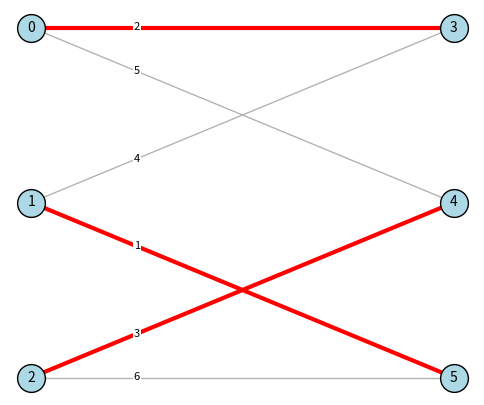

The script that saved this image:
import matplotlib

matplotlib.use("Agg")
import matplotlib.pyplot as plt
from collections import deque

BIG = 10 ** 6  # затычка для поиска min ребра


def hungarian(a):
    # венгерский метод через потенциалы, ищем минимум, возвращаем (суммарный вес, match), match[i] - столбец для строки i
    n = len(a)
    INF = float("inf")
    u = [0] * (n + 1)
    v = [0] * (n + 1)
    p = [0] * (n + 1)  # p[j] - какая строка заняла столбец j
    way = [0] * (n + 1)

    for i in range(1, n + 1):
        p[0] = i
        j0 = 0
        minv = [INF] * (n + 1)
        used = [False] * (n + 1)
        while True:
            used[j0] = True
            i0 = p[j0]
            delta = INF
            j1 = 0
            for j in range(1, n + 1):
                if not used[j]:
                    cur = a[i0 - 1][j - 1] - u[i0] - v[j]
                    if cur < minv[j]:
                        minv[j] = cur
                        way[j] = j0
                    if minv[j] < delta:
                        delta = minv[j]
                        j1 = j
            for j in range(n + 1):
                if used[j]:
                    u[p[j]] += delta
                    v[j] -= delta
                else:
                    minv[j] -= delta
            j0 = j1
            if p[j0] == 0:
                break
        while j0:
            j1 = way[j0]
            p[j0] = p[j1]
            j0 = j1

    match = [0] * n
    for j in range(1, n + 1):
        match[p[j] - 1] = j - 1
    s = 0
    for i in range(n):
        s += a[i][match[i]]
    return s, match


def split_bipartite(n, edges):
    # обычный BFS в 2 цвета, если не получилось - возвращаем None
    adj = [[] for _ in range(n)]
    for x, y, w in edges:
        adj[x].append(y)
        adj[y].append(x)

    color = [-1] * n
    for s in range(n):
        if color[s] != -1:
            continue
        color[s] = 0
        q = deque([s])
        while q:
            x = q.popleft()
            for y in adj[x]:
                if color[y] == -1:
                    color[y] = 1 - color[x]
                    q.append(y)
                elif color[y] == color[x]:
                    return None
    return color


def matching_of_graph(n, edges):
    # красим граф и строим матрицу весов
    color = split_bipartite(n, edges)
    if color is None:
        print("Граф не двудольный, венгерский алгоритм не применим")
        return None

    left = [v for v in range(n) if color[v] == 0]
    right = [v for v in range(n) if color[v] == 1]

    if len(left) != len(right):
        print("Доли разные, полного паросочетания не будет")
        return None

    li = {}
    for i, v in enumerate(left):
        li[v] = i
    ri = {}
    for i, v in enumerate(right):
        ri[v] = i

    a = [[BIG] * len(right) for _ in left]
    for x, y, w in edges:
        if color[x] == 1:
            x, y = y, x
        a[li[x]][ri[y]] = w

    total, match = hungarian(a)
    if total >= BIG:
        print("Полного паросочетания нет")
        return None

    pairs = []
    for i in range(len(left)):
        pairs.append((left[i], right[match[i]]))
    return total, pairs, (left, right)


def draw_matching(n, edges, pairs, parts, filename):
    # рисуем две колонки, красным - выбранные ребра
    left, right = parts
    pos = {}
    for k, v in enumerate(left):
        pos[v] = (0, -k)
    for k, v in enumerate(right):
        pos[v] = (1, -k)

    chosen = set()
    for p in pairs:
        chosen.add(frozenset(p))

    fig, ax = plt.subplots(figsize=(6, 5))
    for x, y, w in edges:
        sel = frozenset((x, y)) in chosen
        if sel:
            ax.plot([pos[x][0], pos[y][0]], [pos[x][1], pos[y][1]],
                    "r-", lw=3, zorder=1)
        else:
            ax.plot([pos[x][0], pos[y][0]], [pos[x][1], pos[y][1]],
                    "0.7", lw=1, zorder=1)
        mx = pos[x][0] * 0.75 + pos[y][0] * 0.25
        my = pos[x][1] * 0.75 + pos[y][1] * 0.25
        ax.text(mx, my, str(w), fontsize=8, ha="center", va="center",
                bbox=dict(fc="white", ec="none", pad=0.5))

    for v in pos:
        x, y = pos[v]
        ax.scatter(x, y, s=400, c="lightblue", edgecolors="k", zorder=2)
        ax.text(x, y, str(v), ha="center", va="center", zorder=3)
    ax.axis("off")
    fig.savefig(filename, dpi=120)
    plt.close(fig)


# а: матрица весов, строки = левая доля
w = [[4, 1, 3],
     [2, 0, 5],
     [3, 2, 2]]

total, match = hungarian(w)
print("а) минимум:", total, "назначения:", list(enumerate(match)))

# максимум = минимум от -w
neg = []
for row in w:
    neg.append([-x for x in row])
total_max, _ = hungarian(neg)
print("   максимум:", -total_max)

# б: граф списком ребер
n = 6
edges = [(0, 3, 2), (0, 4, 5), (1, 3, 4), (1, 5, 1), (2, 4, 3), (2, 5, 6)]

res = matching_of_graph(n, edges)
if res is not None:
    total, pairs, parts = res
    print("б) вес:", total, "ребра:", pairs)
    draw_matching(n, edges, pairs, parts, "matching.png")
